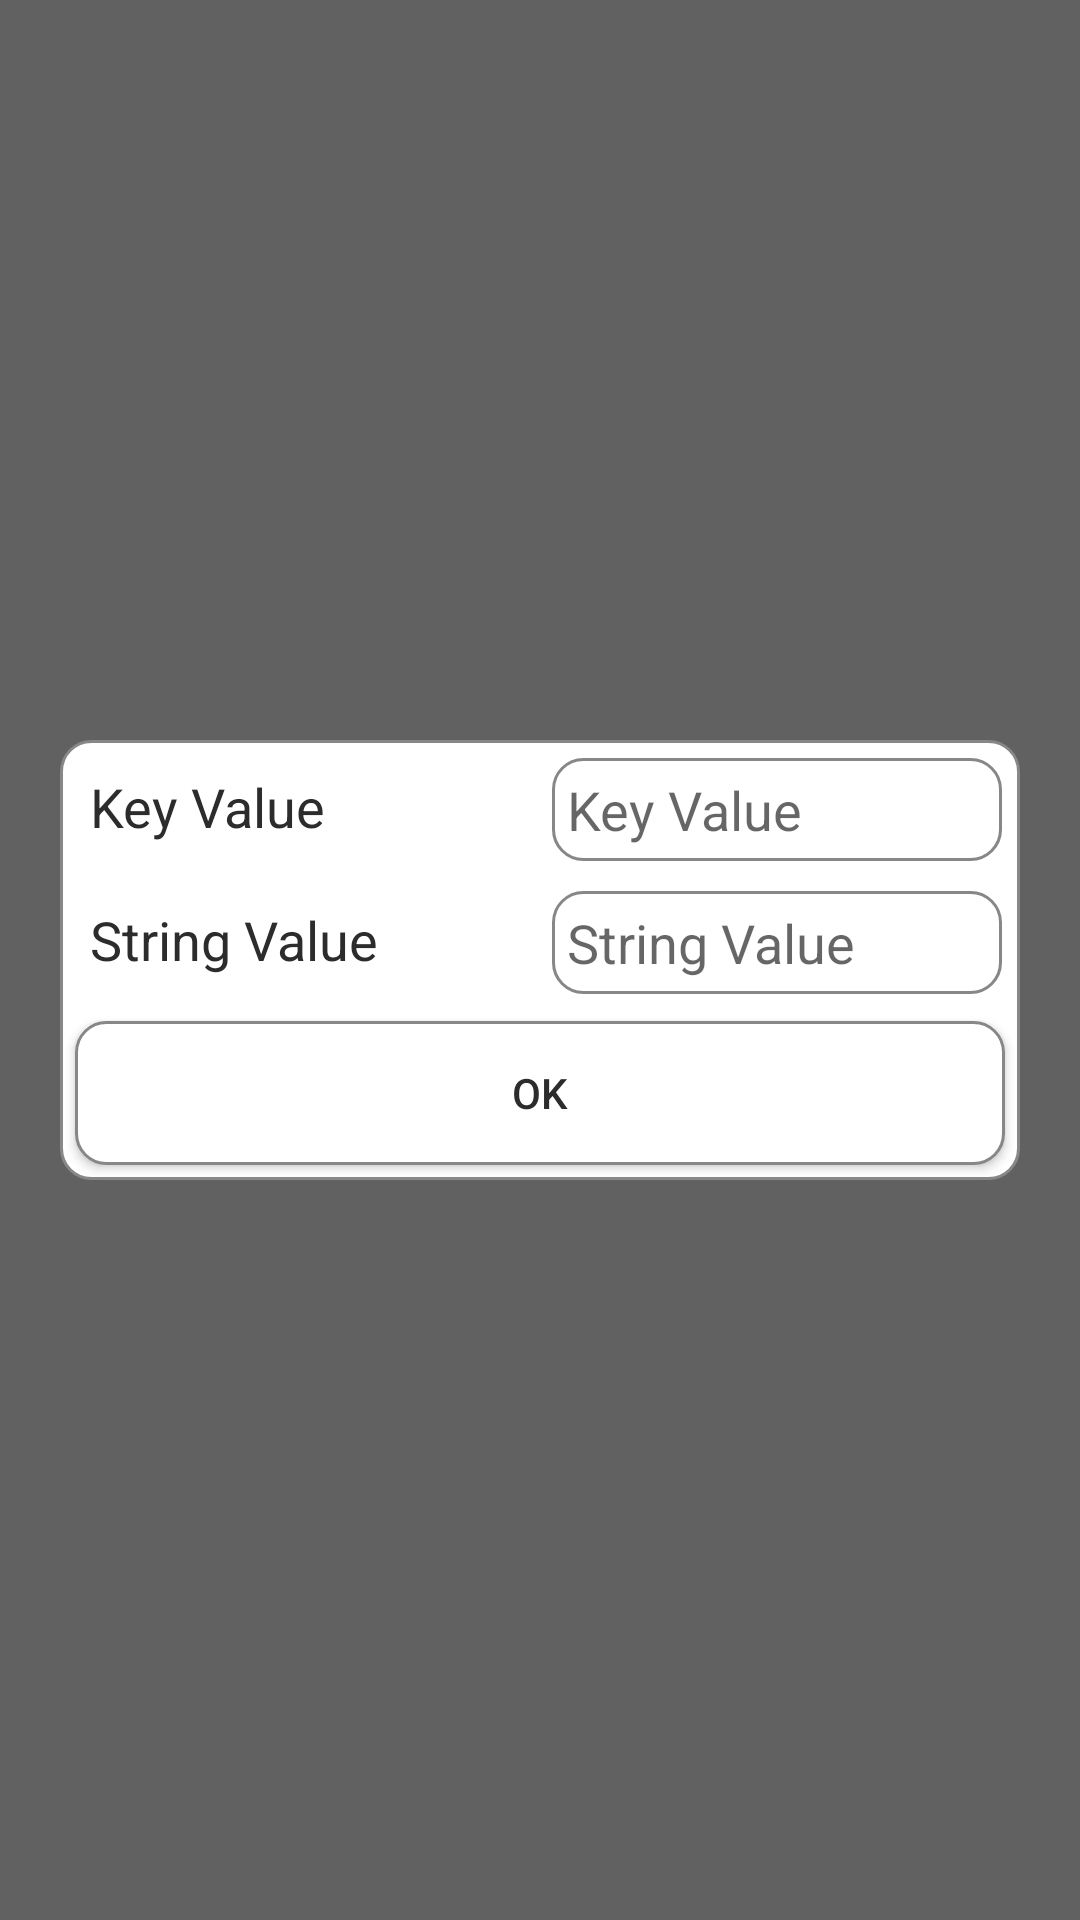

Android layout source for this screen:
<!-- AndroidManifest.xml: application theme AppTheme -->
<!-- res/layout/fragment_keypad_duzenle_pop.xml -->
<FrameLayout xmlns:android="http://schemas.android.com/apk/res/android"
    xmlns:tools="http://schemas.android.com/tools"
    android:layout_width="fill_parent"
    android:layout_height="match_parent"
    tools:context="com.hakanmelikoglu.bluecon.bconnect.KeypadDuzenlePop"
    android:background="#c6353535">

    

    <TableLayout
        android:layout_width="wrap_content"
        android:layout_height="wrap_content"
        android:gravity="center"
        android:background="@drawable/customback"
        android:layout_gravity="center">

        <TableRow
            android:layout_width="match_parent"
            android:layout_height="match_parent">

            <TextView
                android:layout_width="150dp"
                android:layout_height="wrap_content"
                android:textAppearance="?android:attr/textAppearanceMedium"
                android:text="@string/key_gir"
                android:id="@+id/textView17"
                android:layout_alignParentTop="true"
                android:layout_alignParentStart="true"
                android:layout_toStartOf="@+id/editText4"
                android:layout_alignEnd="@+id/button19"
                android:padding="5dp"
                android:layout_margin="4dp"
                android:textColor="#2c2c2c" />

            <EditText
                android:layout_width="150dp"
                android:layout_height="wrap_content"
                android:id="@+id/editText3"
                android:background="@drawable/customback"
                android:layout_alignTop="@+id/textView17"
                android:layout_alignParentEnd="true"
                android:hint="@string/key_gir"
                android:layout_margin="5dp"
                android:padding="5dp" />
        </TableRow>

        <TableRow
            android:layout_width="match_parent"
            android:layout_height="match_parent">

            <TextView
                android:layout_width="150dp"
                android:layout_height="wrap_content"
                android:textAppearance="?android:attr/textAppearanceMedium"
                android:text="@string/string_gir"
                android:id="@+id/textView18"
                android:layout_below="@+id/textView17"
                android:layout_alignParentStart="true"
                android:layout_alignEnd="@+id/textView17"
                android:padding="5dp"
                android:layout_margin="4dp"
                android:textColor="#2c2c2c" />

            <EditText
                android:layout_width="150dp"
                android:layout_height="wrap_content"
                android:id="@+id/editText4"
                android:background="@drawable/customback"
                android:layout_below="@+id/textView17"
                android:layout_alignStart="@+id/editText3"
                android:layout_alignParentEnd="false"
                android:layout_margin="5dp"
                android:padding="5dp"
                android:hint="@string/string_gir" />
        </TableRow>

        <Button
            style="?android:attr/buttonStyleSmall"
            android:layout_width="99dp"
            android:layout_height="wrap_content"
            android:text="@string/kaydet"
            android:id="@+id/button19"
            android:background="@drawable/customback"
            android:layout_centerVertical="true"
            android:layout_centerHorizontal="true"
            android:layout_margin="4dp"
            android:textColor="#2c2c2c"
            android:nestedScrollingEnabled="false" />
    </TableLayout>
</FrameLayout>
<!-- resources referenced by this layout -->
<resources>
  <!-- drawable customback (drawable) -->
  <?xml version="1.0" encoding="utf-8"?>
  <shape xmlns:android="http://schemas.android.com/apk/res/android"
      android:layout_height="wrap_content"
      android:layout_width="wrap_content">
  
      <stroke
          android:width="1dp"
          android:color="#878787"/>
      <corners
          android:radius="10dp" />
  
      <padding
          android:left="1dp"
          android:right="1dp"
          android:top="1dp"
          android:bottom="1dp"/>
  
      <solid android:color="#ffffff"/>
  
  
  </shape>
  <string name="kaydet">Ok</string>
  <string name="key_gir">Key Value</string>
  <string name="string_gir">String Value</string>
  <style name="AppTheme" parent="Theme.AppCompat.Light.DarkActionBar">
          
          <item name="colorPrimary">@color/material_sari5</item>
          <item name="colorPrimaryDark">@color/material_sari6</item>
          <item name="android:textColorPrimary">@color/material_gri8</item>
          <item name="colorAccent">@color/material_sari6</item>
          <item name="android:actionBarStyle">@style/MyActionBar</item>
      </style>
  <color name="material_sari5">#00bcd4</color>
  <color name="material_sari6">#00ACC1</color>
  <color name="material_gri8">#424242</color>
  <style name="MyActionBar" parent="@android:style/Widget.Holo.Light.ActionBar">
          <item name="android:background">@color/material_sari5</item>
      </style>
</resources>
